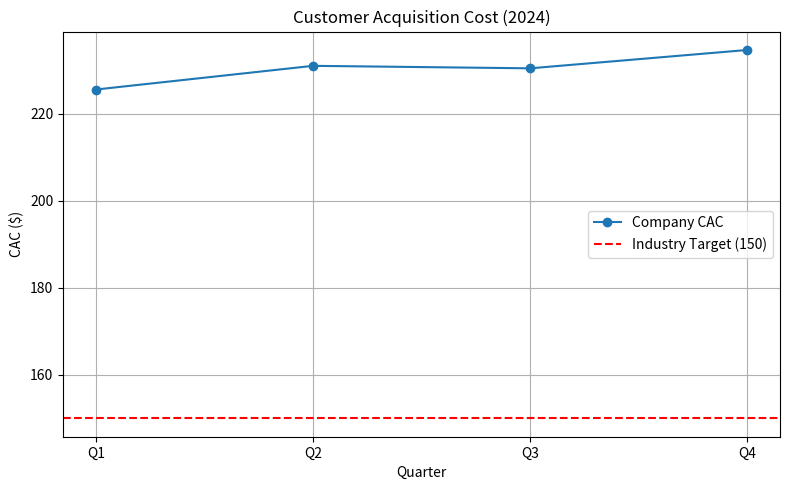

The script that saved this image:
import pandas as pd
import matplotlib.pyplot as plt

# Quarterly CAC data
data = {
    "Quarter": ["Q1", "Q2", "Q3", "Q4"],
    "CAC": [225.62, 231.07, 230.50, 234.72]
}

industry_target = 150

# Create DataFrame
df = pd.DataFrame(data)

# Calculate average
average_cac = df["CAC"].mean()
print(f"Average CAC = {average_cac:.2f}")  # Should match 230.48

# Plot CAC vs industry target
plt.figure(figsize=(8,5))
plt.plot(df["Quarter"], df["CAC"], marker='o', label="Company CAC")
plt.axhline(y=industry_target, color="r", linestyle="--", label="Industry Target (150)")
plt.title("Customer Acquisition Cost (2024)")
plt.xlabel("Quarter")
plt.ylabel("CAC ($)")
plt.legend()
plt.grid(True)
plt.tight_layout()
plt.savefig("cac_trend.png")
plt.show()
